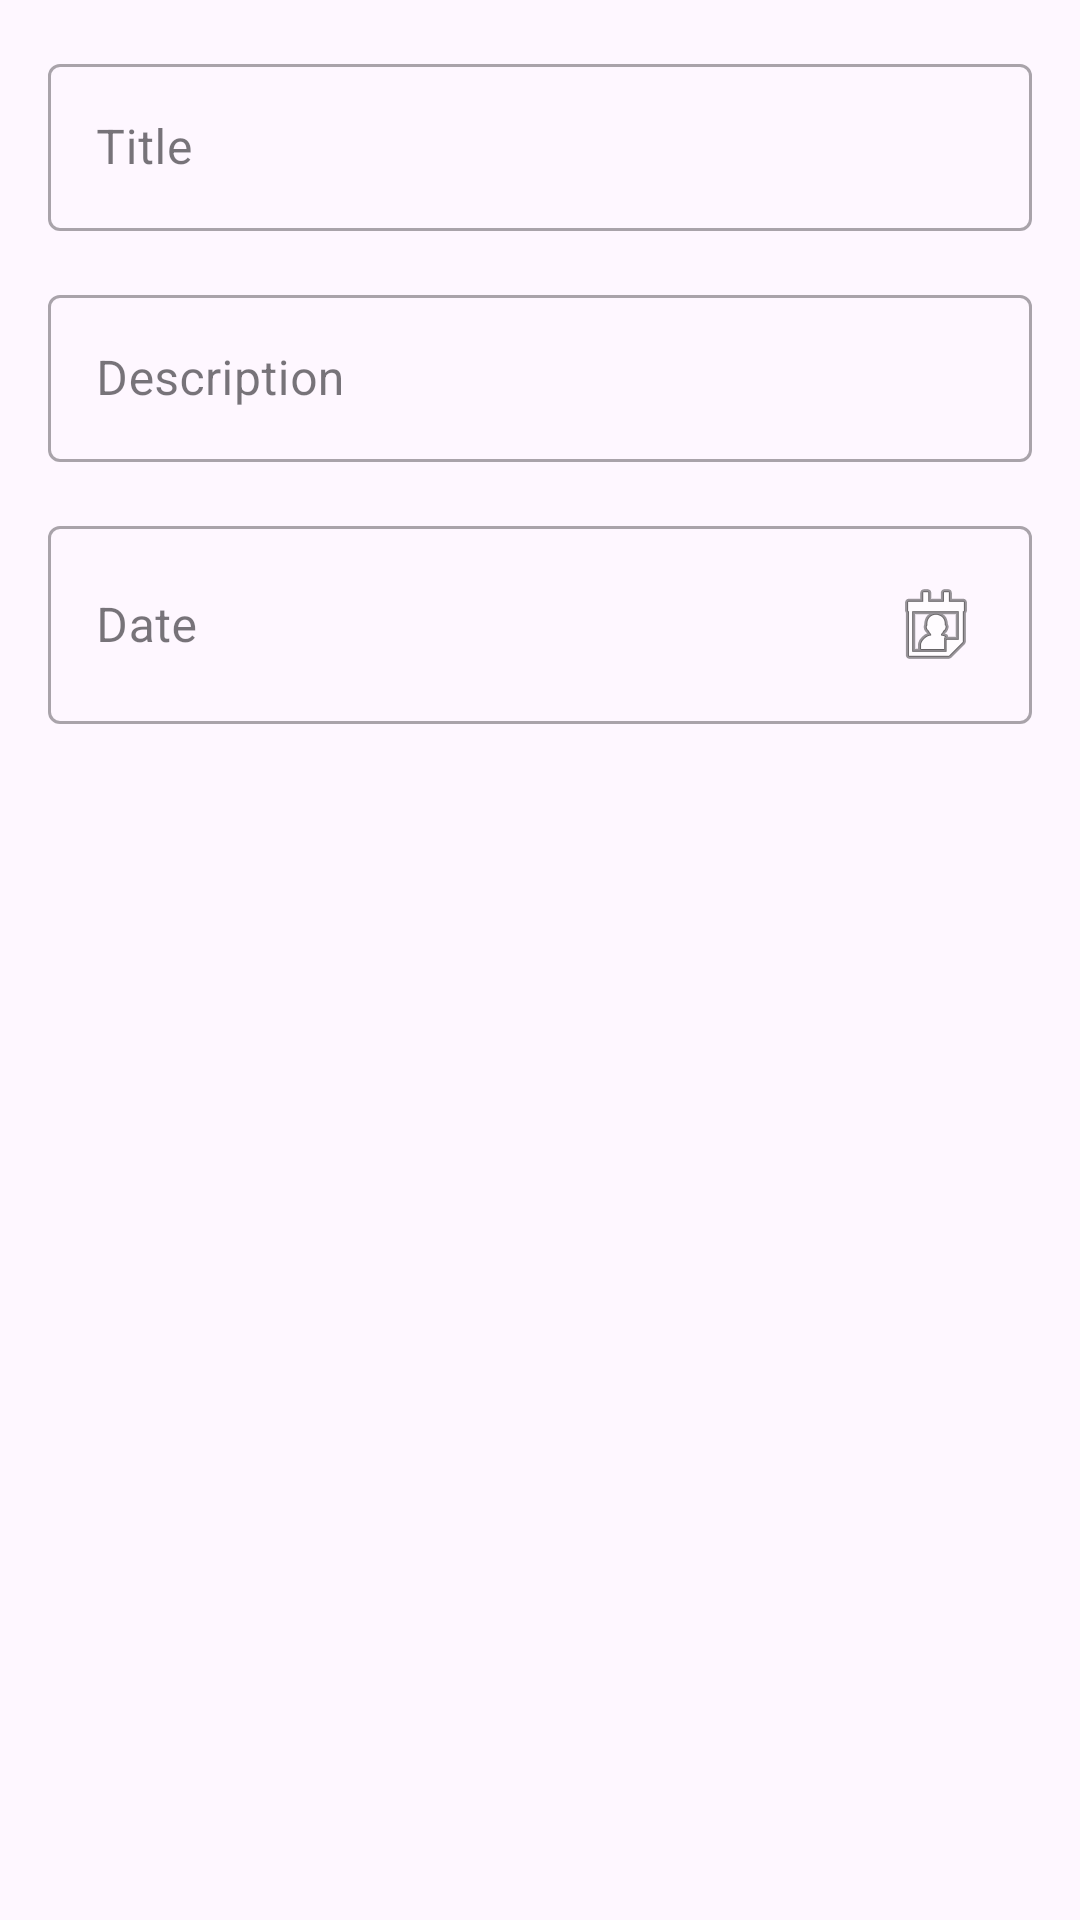

This screen was rendered from an Android layout file. Write that file and the resources it references.
<!-- AndroidManifest.xml: application theme Theme.Admin4Teacher -->
<!-- res/layout/dialog_add_activities.xml -->
<?xml version="1.0" encoding="utf-8"?>
<androidx.constraintlayout.widget.ConstraintLayout xmlns:android="http://schemas.android.com/apk/res/android"
    xmlns:app="http://schemas.android.com/apk/res-auto"
    android:layout_width="match_parent"
    android:layout_height="wrap_content">

    <com.google.android.material.textfield.TextInputLayout
        android:id="@+id/textInputLayoutName"
        style="@style/Widget.MaterialComponents.TextInputLayout.OutlinedBox"
        android:layout_width="match_parent"
        android:layout_height="wrap_content"
        android:layout_marginStart="16dp"
        android:layout_marginTop="16dp"
        android:layout_marginEnd="16dp"
        app:layout_constraintTop_toTopOf="parent"
        app:layout_constraintStart_toStartOf="parent"
        app:layout_constraintEnd_toEndOf="parent">

        <com.google.android.material.textfield.TextInputEditText
            android:id="@+id/editTextName"
            android:layout_width="match_parent"
            android:layout_height="wrap_content"
            android:hint="@string/title" />
    </com.google.android.material.textfield.TextInputLayout>

    <com.google.android.material.textfield.TextInputLayout
        android:id="@+id/textInputLayoutLastName"
        style="@style/Widget.MaterialComponents.TextInputLayout.OutlinedBox"
        android:layout_width="match_parent"
        android:layout_height="wrap_content"
        android:layout_marginStart="16dp"
        android:layout_marginTop="16dp"
        android:layout_marginEnd="16dp"
        app:layout_constraintTop_toBottomOf="@id/textInputLayoutName"
        app:layout_constraintStart_toStartOf="parent"
        app:layout_constraintEnd_toEndOf="parent">

        <com.google.android.material.textfield.TextInputEditText
            android:id="@+id/editTextLastName"
            android:layout_width="match_parent"
            android:layout_height="wrap_content"
            android:hint="@string/description" />
    </com.google.android.material.textfield.TextInputLayout>

    <com.google.android.material.textfield.TextInputLayout
        android:id="@+id/textInputLayoutPhone"
        style="@style/Widget.MaterialComponents.TextInputLayout.OutlinedBox"
        android:layout_width="match_parent"
        android:layout_height="wrap_content"
        android:layout_marginStart="16dp"
        android:layout_marginTop="16dp"
        android:layout_marginEnd="16dp"
        app:layout_constraintTop_toBottomOf="@id/textInputLayoutLastName"
        app:layout_constraintStart_toStartOf="parent"
        app:layout_constraintEnd_toEndOf="parent">

        <com.google.android.material.textfield.TextInputEditText
            android:id="@+id/editTextPhone"
            android:layout_width="match_parent"
            android:layout_height="wrap_content"
            android:ems="10"
            android:drawableEnd="@android:drawable/ic_menu_my_calendar"
            android:clickable="false"
            android:focusable="false"
            android:hint="@string/date" />
    </com.google.android.material.textfield.TextInputLayout>



</androidx.constraintlayout.widget.ConstraintLayout>
<!-- resources referenced by this layout -->
<resources>
  <string name="date">Date</string>
  <string name="description">Description</string>
  <string name="title">Title</string>
  <style name="Theme.Admin4Teacher" parent="Base.Theme.Admin4Teacher" />
  <style name="Base.Theme.Admin4Teacher" parent="Theme.Material3.DayNight.NoActionBar">
          
          
      </style>
</resources>
